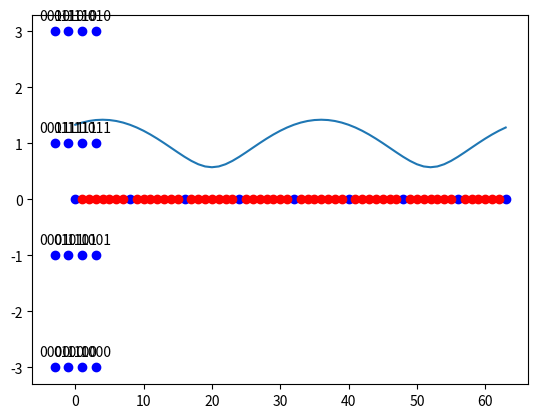

Write the Python code that produced this figure.
import numpy as np
import matplotlib.pyplot as plt
import scipy.interpolate
from scipy.io.wavfile import write


K = 64 # number of OFDM subcarriers
CP = K//4  # length of the cyclic prefix: 25% of the block
P = 8 # number of pilot carriers per OFDM block
pilotValue = 3+3j # The known value each pilot transmits
allCarriers = np.arange(K)  # indices of all subcarriers ([0, 1, ... K-1])

pilotCarriers = allCarriers[::K//P] # Pilots is every (K/P)th carrier.

# For convenience of channel estimation, let's make the last carriers also be a pilot
pilotCarriers = np.hstack([pilotCarriers, np.array([allCarriers[-1]])])
P = P+1

# data carriers are all remaining carriers
dataCarriers = np.delete(allCarriers, pilotCarriers)

print ("allCarriers:   %s" % allCarriers)
print ("pilotCarriers: %s" % pilotCarriers)
print ("dataCarriers:  %s" % dataCarriers)
plt.plot(pilotCarriers, np.zeros_like(pilotCarriers), 'bo', label='pilot')
plt.plot(dataCarriers, np.zeros_like(dataCarriers), 'ro', label='data')
#plt.show()
# 2nd section
mu = 4 # bits per symbol (i.e. 16QAM)
payloadBits_per_OFDM = len(dataCarriers)*mu  # number of payload bits per OFDM symbol
print(payloadBits_per_OFDM)
mapping_table = {
    (0,0,0,0) : -3-3j,
    (0,0,0,1) : -3-1j,
    (0,0,1,0) : -3+3j,
    (0,0,1,1) : -3+1j,
    (0,1,0,0) : -1-3j,
    (0,1,0,1) : -1-1j,
    (0,1,1,0) : -1+3j,
    (0,1,1,1) : -1+1j,
    (1,0,0,0) :  3-3j,
    (1,0,0,1) :  3-1j,
    (1,0,1,0) :  3+3j,
    (1,0,1,1) :  3+1j,
    (1,1,0,0) :  1-3j,
    (1,1,0,1) :  1-1j,
    (1,1,1,0) :  1+3j,
    (1,1,1,1) :  1+1j
}
for b3 in [0, 1]:
    for b2 in [0, 1]:
        for b1 in [0, 1]:
            for b0 in [0, 1]:
                B = (b3, b2, b1, b0)
                Q = mapping_table[B]
                plt.plot(Q.real, Q.imag, 'bo')
                plt.text(Q.real, Q.imag+0.2, "".join(str(x) for x in B), ha='center')
#plt.show()
# 3rd section
demapping_table = {v : k for k, v in mapping_table.items()}
channelResponse = np.array([1, 0, 0.3+0.3j])  # the impulse response of the wireless channel
H_exact = np.fft.fft(channelResponse, K)
plt.plot(allCarriers, abs(H_exact))

SNRdb = 25  # signal to noise-ratio in dB at the receiver
#plt.show()

#section receiver 4th part

bits = np.random.binomial(n=1, p=0.5, size=(payloadBits_per_OFDM, ))
print ("Bits count: ", len(bits))
print ("First 20 bits: ", bits[:20])
print ("Mean of bits (should be around 0.5): ", np.mean(bits))
# next
def SP(bits):
    return bits.reshape((len(dataCarriers), mu))
bits_SP = SP(bits)
print ("First 5 bit groups")
print (bits_SP[:5,:])
#next
def Mapping(bits):
    return np.array([mapping_table[tuple(b)] for b in bits])
QAM = Mapping(bits_SP)
print ("First 5 QAM symbols and bits:")
print (bits_SP[:5,:])
print (QAM[:5])
#next
def OFDM_symbol(QAM_payload):
    symbol = np.zeros(K, dtype=complex) # the overall K subcarriers
    symbol[pilotCarriers] = pilotValue  # allocate the pilot subcarriers 
    symbol[dataCarriers] = QAM_payload  # allocate the pilot subcarriers
    return symbol
OFDM_data = OFDM_symbol(QAM)
print ("Number of OFDM carriers in frequency domain: ", len(OFDM_data))
#next
def IDFT(OFDM_data):
    return np.fft.ifft(OFDM_data)
OFDM_time = IDFT(OFDM_data)
print ("Number of OFDM samples in time-domain before CP: ", len(OFDM_time))
#next section
def addCP(OFDM_time):
    cp = OFDM_time[-CP:]               # take the last CP samples ...
    return np.hstack([cp, OFDM_time])  # ... and add them to the beginning
OFDM_withCP = addCP(OFDM_time)
print ("Number of OFDM samples in time domain with CP: ", len(OFDM_withCP))
#next
def channel(signal):
    convolved = np.convolve(signal, channelResponse)
    signal_power = np.mean(abs(convolved**2))
    sigma2 = signal_power * 10**(-SNRdb/10)  # calculate noise power based on signal power and SNR
    
    print ("RX Signal power: %.4f. Noise power: %.4f" % (signal_power, sigma2))
    
    # Generate complex noise with given variance
    noise = np.sqrt(sigma2/2) * (np.random.randn(*convolved.shape)+1j*np.random.randn(*convolved.shape))
    return convolved + noise
OFDM_TX = OFDM_withCP

Fs = int(44100)    # the sampling frequency we use for the discrete simulation of analog signals

fc = int(3e3)

t_u = np.arange(len(OFDM_TX))/Fs
tx_i = OFDM_TX.real
tx_q = OFDM_TX.imag

tx_iup = tx_i * np.cos(2*np.pi*t_u*fc)  
tx_qup = tx_q * -np.sin(2*np.pi*t_u*fc)

data = tx_iup + tx_qup

#print(data)
#data = np.random.uniform(-1,1,44100) # 44100 random samples between -1 and 1
scaled = np.int16(data/np.max(np.abs(data)) * 32767)
write('ofdm_to_wave.wav', 44100, scaled)
'''
serial() = OFDM_TX

print(OFDM_TX)

OFDM_RX = serial()
OFDM_RX = channel(OFDM_TX)
plt.figure(figsize=(8,2))
plt.plot(abs(OFDM_TX), label='TX signal')
plt.plot(abs(OFDM_RX), label='RX signal')
plt.legend(fontsize=10)
plt.xlabel('Time'); plt.ylabel('$|x(t)|$');
plt.grid(True);
plt.show()
#next
def removeCP(signal):
    return signal[CP:(CP+K)]
OFDM_RX_noCP = removeCP(OFDM_RX)
def DFT(OFDM_RX):
    return np.fft.fft(OFDM_RX)
OFDM_demod = DFT(OFDM_RX_noCP)
#next
def channelEstimate(OFDM_demod):
    pilots = OFDM_demod[pilotCarriers]  # extract the pilot values from the RX signal
    Hest_at_pilots = pilots / pilotValue # divide by the transmitted pilot values
    
    # Perform interpolation between the pilot carriers to get an estimate
    # of the channel in the data carriers. Here, we interpolate absolute value and phase 
    # separately
    Hest_abs = scipy.interpolate.interp1d(pilotCarriers, abs(Hest_at_pilots), kind='linear')(allCarriers)
    Hest_phase = scipy.interpolate.interp1d(pilotCarriers, np.angle(Hest_at_pilots), kind='linear')(allCarriers)
    Hest = Hest_abs * np.exp(1j*Hest_phase)
    
    plt.plot(allCarriers, abs(H_exact), label='Correct Channel')
    plt.stem(pilotCarriers, abs(Hest_at_pilots), label='Pilot estimates')
    plt.plot(allCarriers, abs(Hest), label='Estimated channel via interpolation')
    plt.grid(True); plt.xlabel('Carrier index'); plt.ylabel('$|H(f)|$'); plt.legend(fontsize=10)
    plt.ylim(0,2)
    
    return Hest
Hest = channelEstimate(OFDM_demod)
plt.show()
#next
def equalize(OFDM_demod, Hest):
    return OFDM_demod / Hest
equalized_Hest = equalize(OFDM_demod, Hest)
#next
def get_payload(equalized):
    return equalized[dataCarriers]
QAM_est = get_payload(equalized_Hest)
plt.plot(QAM_est.real, QAM_est.imag, 'bo');
plt.show()
#next
def Demapping(QAM):
    # array of possible constellation points
    constellation = np.array([x for x in demapping_table.keys()])
    
    # calculate distance of each RX point to each possible point
    dists = abs(QAM.reshape((-1,1)) - constellation.reshape((1,-1)))
    
    # for each element in QAM, choose the index in constellation 
    # that belongs to the nearest constellation point
    const_index = dists.argmin(axis=1)
    
    # get back the real constellation point
    hardDecision = constellation[const_index]
    
    # transform the constellation point into the bit groups
    return np.vstack([demapping_table[C] for C in hardDecision]), hardDecision

PS_est, hardDecision = Demapping(QAM_est)
for qam, hard in zip(QAM_est, hardDecision):
    plt.plot([qam.real, hard.real], [qam.imag, hard.imag], 'b-o');
    plt.plot(hardDecision.real, hardDecision.imag, 'ro')
    plt.show()

#next
def PS(bits):
    return bits.reshape((-1,))
bits_est = PS(PS_est)
print ("Obtained Bit error rate: ", np.sum(abs(bits-bits_est))/len(bits))
'''









